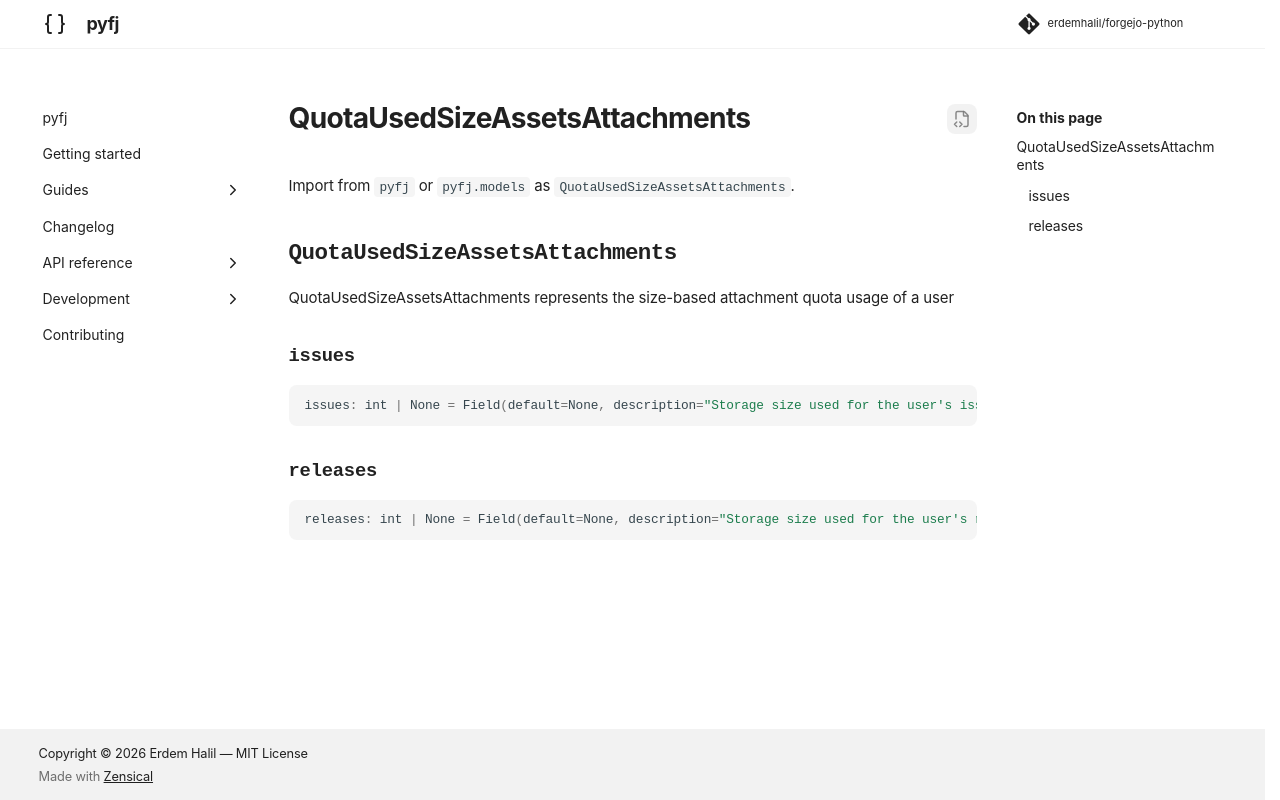

repository: erdemhalil/forgejo-python · page: dev/reference/models/quota_used_size_assets_attachments/index.html · generator: mkdocs

---
title: "QuotaUsedSizeAssetsAttachments"
description: "QuotaUsedSizeAssetsAttachments represents the size-based attachment quota usage of a user"
---

# QuotaUsedSizeAssetsAttachments

Import from `pyfj` or `pyfj.models` as `QuotaUsedSizeAssetsAttachments`.

::: pyfj._generated.models.quota_used_size_assets_attachments.QuotaUsedSizeAssetsAttachments
